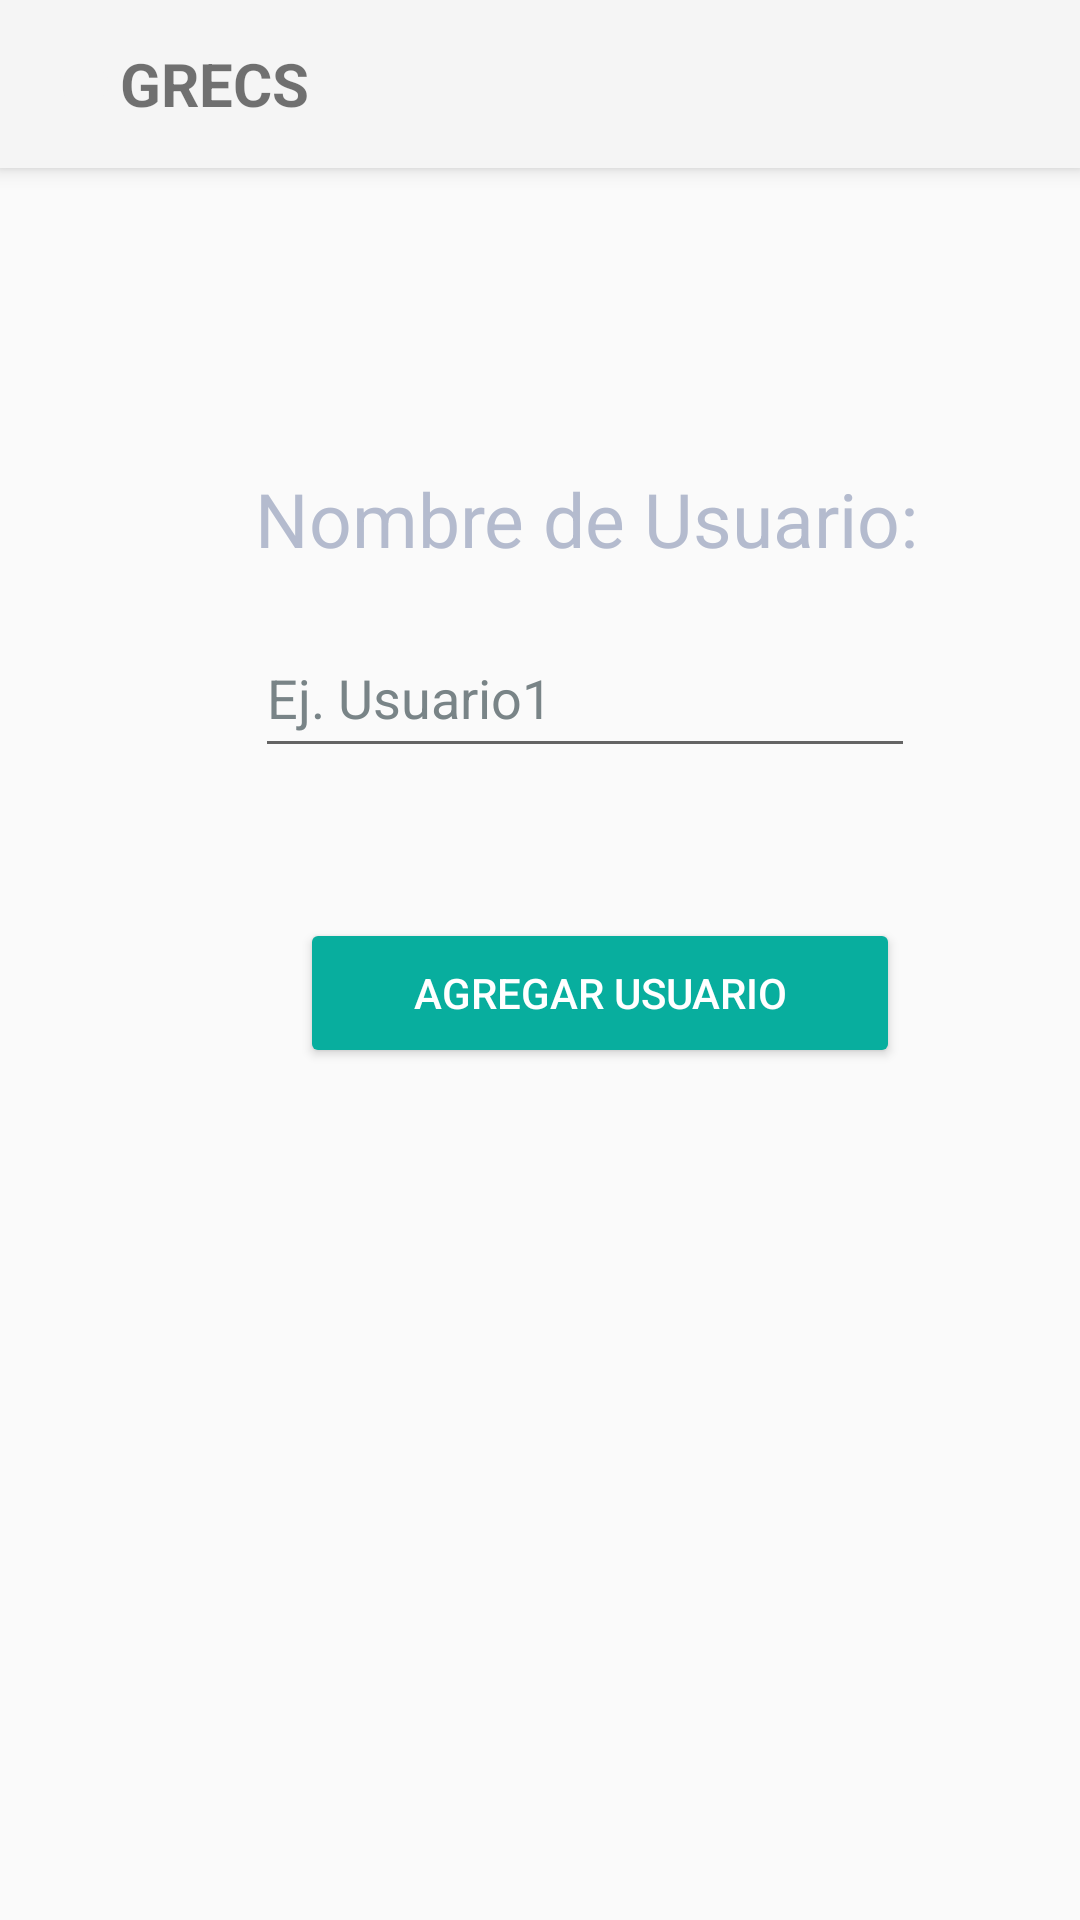

Write the Android layout XML for this screen, with the resource values it uses.
<!-- AndroidManifest.xml: application theme AppTheme -->
<!-- res/layout/agregar_usuario.xml -->
<?xml version="1.0" encoding="utf-8"?>

<LinearLayout android:orientation="vertical" android:layout_width="match_parent" android:layout_height="match_parent"
    xmlns:android="http://schemas.android.com/apk/res/android">
    <Toolbar
        android:layout_width="match_parent"
        android:layout_height="wrap_content"
        android:elevation="4dp"
        android:background="@color/colorPrimary">
        <ImageButton
            android:id="@+id/btn_auregresar"
            android:layout_width="wrap_content"
            android:layout_height="match_parent"
            android:src="@drawable/ic_arrow_back"
            android:layout_marginStart="0dp"
            android:backgroundTint="@color/colorPrimary"
            android:onClick="regresar"
            />
        <TextView
            android:layout_width="wrap_content"
            android:layout_height="wrap_content"
            android:textSize="20dp"
            android:textStyle="bold"
            android:text="GRECS"/>

    </Toolbar>


    <TextView
        android:layout_width="wrap_content"
        android:layout_height="50dp"
        android:layout_marginTop="100dp"
        android:layout_marginLeft="85dp"
        android:textSize="25dp"
        android:textColor="#B4BBCE"
        android:text="Nombre de Usuario:"/>

    <EditText
        android:id="@+id/nuevonombre"
        android:layout_width="220dp"
        android:layout_height="50dp"
        android:layout_marginLeft="85dp"
        android:text="Ej. Usuario1"
        android:textColor="#798487"/>

    <Button
        android:id="@+id/btn_ag"
        android:layout_width="200dp"
        android:layout_height="50dp"
        android:layout_marginTop="50dp"
        android:layout_marginLeft="100dp"
        android:text="AGREGAR USUARIO"
        android:textColor="#FFFFFF"
        android:backgroundTint="#08AE9E"
        />


</LinearLayout>
<!-- resources referenced by this layout -->
<resources>
  <color name="colorPrimary">#f5f5f5</color>
  <style name="AppTheme" parent="Theme.AppCompat.Light.NoActionBar">
          
          <item name="colorPrimary">@color/colorPrimary</item>
          <item name="colorPrimaryDark">@color/colorPrimaryDark</item>
          <item name="colorAccent">@color/colorAccent</item>
      </style>
  <color name="colorPrimaryDark">#757575</color>
  <color name="colorAccent">#009688</color>
</resources>
